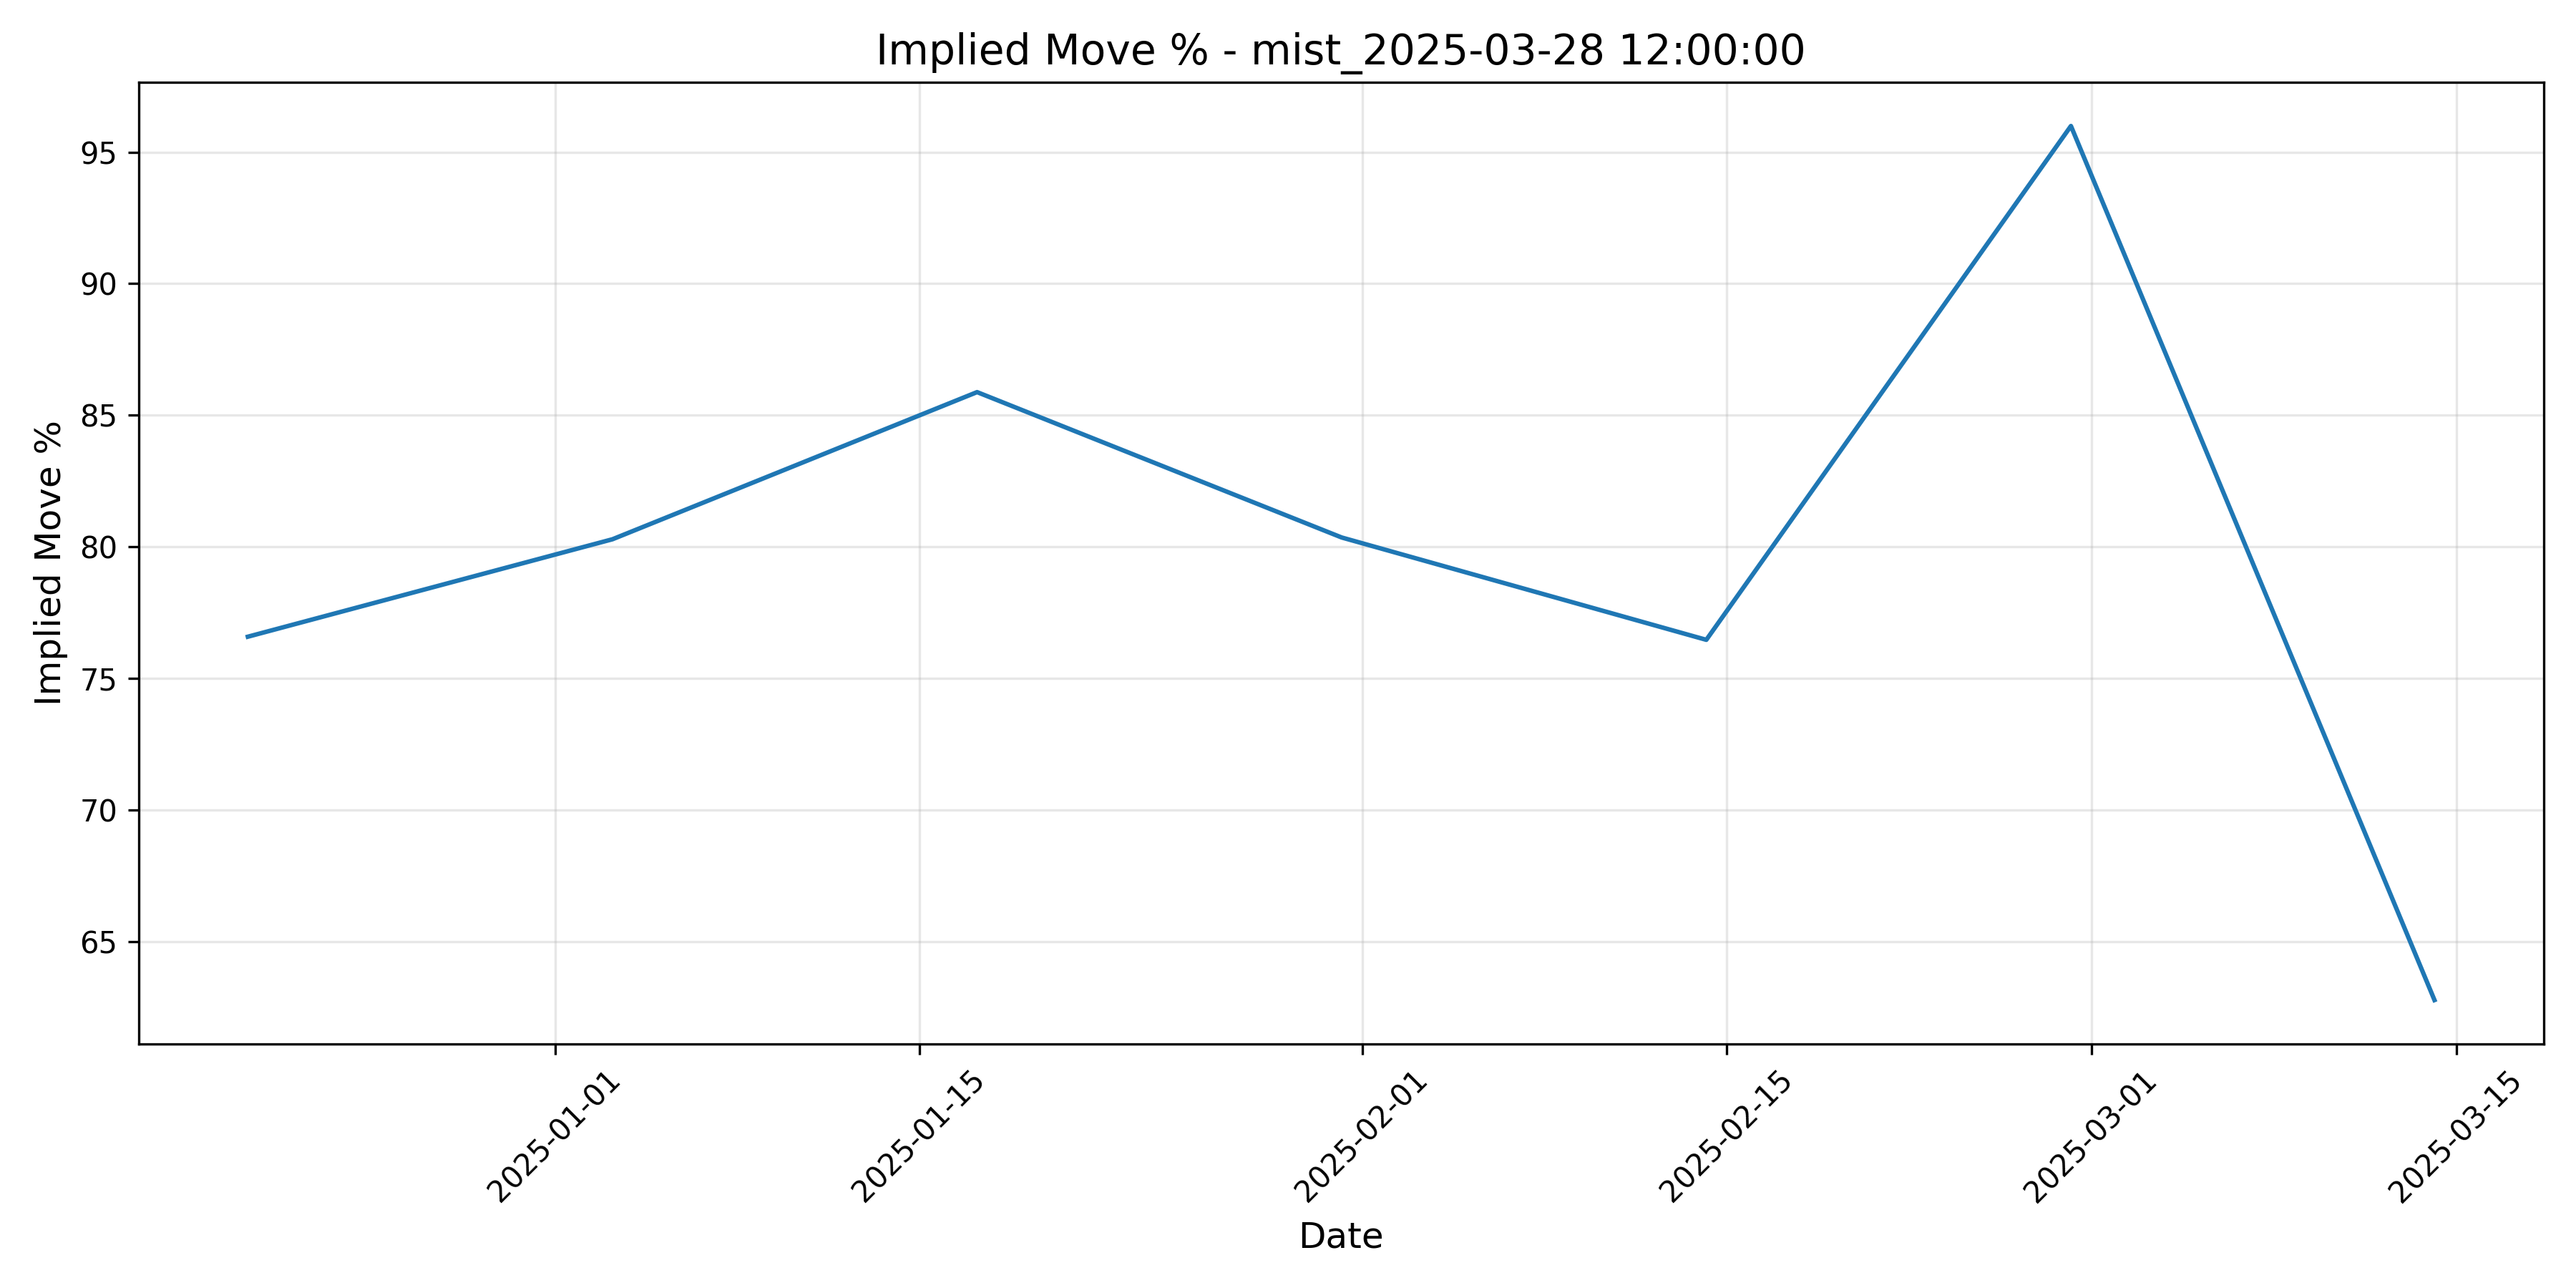

The table this chart was drawn from, first rows:
timestamp, implied_move_dollar, implied_move_percent, atm_strike, expiration_date
2024-12-20 05:00:00+00:00, 1.705, 76.58, 2.5, 2025-06-20 16:00:00-04:00
2025-01-03 05:00:00+00:00, 1.696, 80.28, 2.5, 2025-06-20 16:00:00-04:00
2025-01-17 05:00:00+00:00, 1.738, 85.88, 2.5, 2025-06-20 16:00:00-04:00
2025-01-31 05:00:00+00:00, 1.698, 80.35, 2.5, 2025-06-20 16:00:00-04:00
2025-02-14 05:00:00+00:00, 1.502, 76.46, 2.5, 2025-04-17 16:00:00-04:00
2025-02-28 05:00:00+00:00, 1.718, 95.99, 2.5, 2025-04-17 16:00:00-04:00
2025-03-14 04:00:00+00:00, 1.328, 62.77, 2.5, 2025-04-17 16:00:00-04:00
